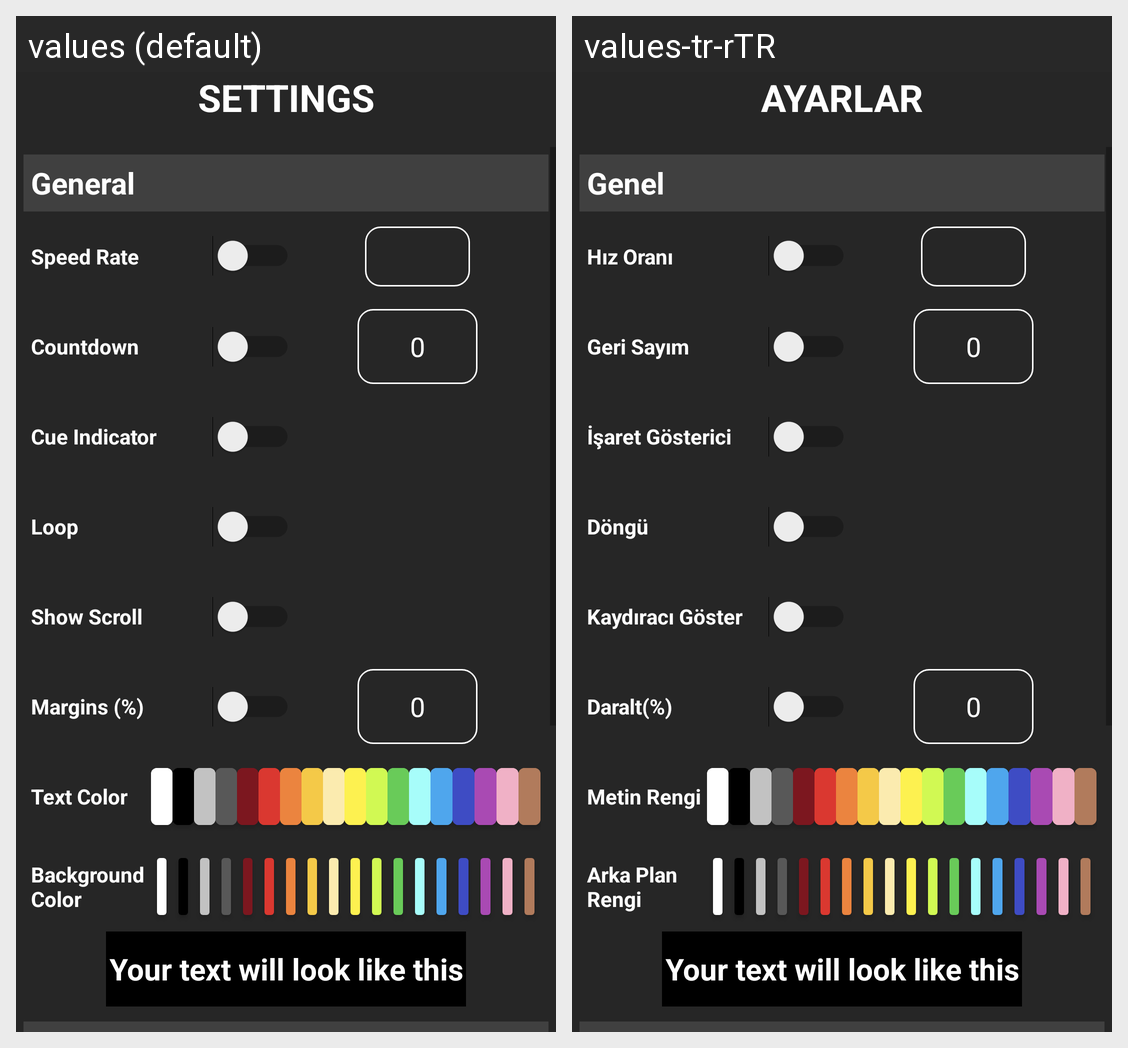

This grid shows one Android layout under two languages. Give, for every string resource on the screen, its name, the default text and each shown locale's text.
Android screen res/layout/fragment_settings.xml rendered under 2 locales, left to right: values (default), values-tr-rTR. Device: Nexus 5 (rendered at 1080×1920; each locale shown at half size, 540×960, under a caption strip naming it); theme Theme.ForPrompt.
Strings drawn on this screen, with the default value and each locale's value (text and hints the layout hard-codes, and strings that could not be matched under every locale, appear in the picture but are not listed):

toolbar_text
  values: SETTINGS
  values-tr-rTR: AYARLAR

general
  values: General
  values-tr-rTR: Genel

speed_rate
  values: Speed Rate
  values-tr-rTR: Hız Oranı

countdown
  values: Countdown
  values-tr-rTR: Geri Sayım

cue_indicator
  values: Cue Indicator
  values-tr-rTR: İşaret Gösterici

loop
  values: Loop
  values-tr-rTR: Döngü

show_scroll
  values: Show Scroll
  values-tr-rTR: Kaydıracı Göster

margins
  values: Margins (%)
  values-tr-rTR: Daralt(%)

text_color
  values: Text Color
  values-tr-rTR: Metin Rengi

background_color
  values: Background Color
  values-tr-rTR: Arka Plan Rengi
